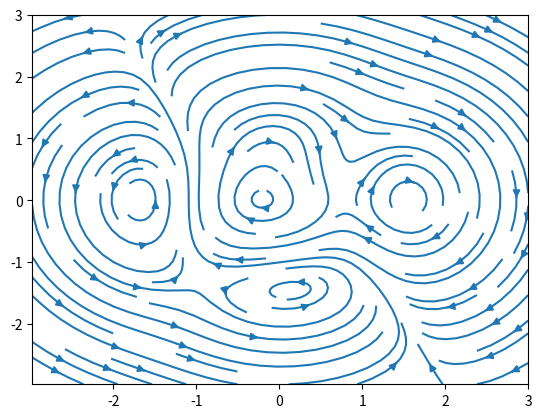

Source code (Python):
# testado
"""
======================
streamplot(X, Y, U, V)
======================

See `~matplotlib.axes.Axes.streamplot`.
"""
import matplotlib.pyplot as plt
import numpy as np

# plt.style.use('_mpl-gallery-nogrid')

# make a stream function:
X, Y = np.meshgrid(np.linspace(-3, 3, 256), np.linspace(-3, 3, 256))
Z = (1 - X/2 + X**5 + Y**3) * np.exp(-X**2 - Y**2)
# make U and V out of the streamfunction:
V = np.diff(Z[1:, :], axis=1)
U = -np.diff(Z[:, 1:], axis=0)

# plot:
fig, ax = plt.subplots()

ax.streamplot(X[1:, 1:], Y[1:, 1:], U, V)

plt.show()
